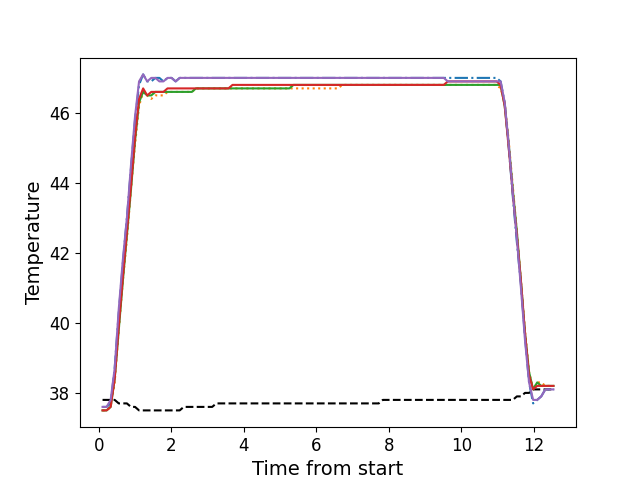

The data file committed next to this chart (first rows):
, times, neutral, z1, z2, z3, z4, z5
0, 0.1058, 37.8, 37.6, 37.5, 37.5, 37.5, 37.6
1, 0.2174, 37.8, 37.6, 37.5, 37.5, 37.5, 37.6
2, 0.3293, 37.8, 37.7, 37.6, 37.6, 37.6, 37.8
3, 0.4405, 37.8, 38.7, 38.3, 38.4, 38.4, 38.7
4, 0.5531, 37.7, 40.3, 39.8, 39.8, 39.9, 40.4
5, 0.6657, 37.7, 41.7, 41.2, 41.2, 41.3, 41.8
6, 0.7776, 37.7, 43.0, 42.4, 42.5, 42.6, 43.0
7, 0.8893, 37.6, 44.4, 43.8, 43.8, 43.9, 44.5
8, 1.002, 37.6, 45.8, 45.1, 45.2, 45.3, 45.9
9, 1.113, 37.5, 46.8, 46.2, 46.3, 46.4, 46.9
10, 1.226, 37.5, 47.1, 46.6, 46.6, 46.7, 47.1
11, 1.337, 37.5, 46.9, 46.5, 46.5, 46.5, 46.9
12, 1.45, 37.5, 46.9, 46.4, 46.5, 46.6, 47.0
13, 1.562, 37.5, 47.0, 46.5, 46.6, 46.6, 47.0
14, 1.674, 37.5, 47.0, 46.5, 46.6, 46.6, 46.9
15, 1.786, 37.5, 46.9, 46.5, 46.6, 46.6, 46.9
16, 1.898, 37.5, 47.0, 46.6, 46.6, 46.7, 47.0
17, 2.01, 37.5, 47.0, 46.6, 46.6, 46.7, 47.0
18, 2.123, 37.5, 46.9, 46.6, 46.6, 46.7, 46.9
19, 2.234, 37.5, 47.0, 46.6, 46.6, 46.7, 47.0
20, 2.347, 37.6, 47.0, 46.6, 46.6, 46.7, 47.0
21, 2.458, 37.6, 47.0, 46.6, 46.6, 46.7, 47.0
22, 2.57, 37.6, 47.0, 46.6, 46.6, 46.7, 47.0
23, 2.683, 37.6, 47.0, 46.7, 46.7, 46.7, 47.0
24, 2.794, 37.6, 47.0, 46.7, 46.7, 46.7, 47.0
25, 2.906, 37.6, 47.0, 46.7, 46.7, 46.7, 47.0
26, 3.018, 37.6, 47.0, 46.7, 46.7, 46.7, 47.0
27, 3.131, 37.6, 47.0, 46.7, 46.7, 46.7, 47.0
28, 3.243, 37.7, 47.0, 46.7, 46.7, 46.7, 47.0
29, 3.355, 37.7, 47.0, 46.7, 46.7, 46.7, 47.0
30, 3.467, 37.7, 47.0, 46.7, 46.7, 46.7, 47.0
31, 3.578, 37.7, 47.0, 46.7, 46.7, 46.7, 47.0
32, 3.691, 37.7, 47.0, 46.7, 46.7, 46.8, 47.0
33, 3.802, 37.7, 47.0, 46.7, 46.7, 46.8, 47.0
34, 3.915, 37.7, 47.0, 46.7, 46.7, 46.8, 47.0
35, 4.027, 37.7, 47.0, 46.7, 46.7, 46.8, 47.0
36, 4.139, 37.7, 47.0, 46.7, 46.7, 46.8, 47.0
37, 4.251, 37.7, 47.0, 46.7, 46.7, 46.8, 47.0
38, 4.363, 37.7, 47.0, 46.7, 46.7, 46.8, 47.0
39, 4.476, 37.7, 47.0, 46.7, 46.7, 46.8, 47.0
40, 4.587, 37.7, 47.0, 46.7, 46.7, 46.8, 47.0
41, 4.7, 37.7, 47.0, 46.7, 46.7, 46.8, 47.0
42, 4.812, 37.7, 47.0, 46.7, 46.7, 46.8, 47.0
43, 4.923, 37.7, 47.0, 46.7, 46.7, 46.8, 47.0
44, 5.036, 37.7, 47.0, 46.7, 46.7, 46.8, 47.0
45, 5.148, 37.7, 47.0, 46.7, 46.7, 46.8, 47.0
46, 5.26, 37.7, 47.0, 46.7, 46.7, 46.8, 47.0
47, 5.371, 37.7, 47.0, 46.7, 46.8, 46.8, 47.0
48, 5.484, 37.7, 47.0, 46.7, 46.8, 46.8, 47.0
49, 5.596, 37.7, 47.0, 46.7, 46.8, 46.8, 47.0
50, 5.709, 37.7, 47.0, 46.7, 46.8, 46.8, 47.0
51, 5.82, 37.7, 47.0, 46.7, 46.8, 46.8, 47.0
52, 5.931, 37.7, 47.0, 46.7, 46.8, 46.8, 47.0
53, 6.044, 37.7, 47.0, 46.7, 46.8, 46.8, 47.0
54, 6.157, 37.7, 47.0, 46.7, 46.8, 46.8, 47.0
55, 6.269, 37.7, 47.0, 46.7, 46.8, 46.8, 47.0
56, 6.38, 37.7, 47.0, 46.7, 46.8, 46.8, 47.0
57, 6.492, 37.7, 47.0, 46.7, 46.8, 46.8, 47.0
58, 6.605, 37.7, 47.0, 46.7, 46.8, 46.8, 47.0
59, 6.717, 37.7, 47.0, 46.8, 46.8, 46.8, 47.0
... 52 more rows
